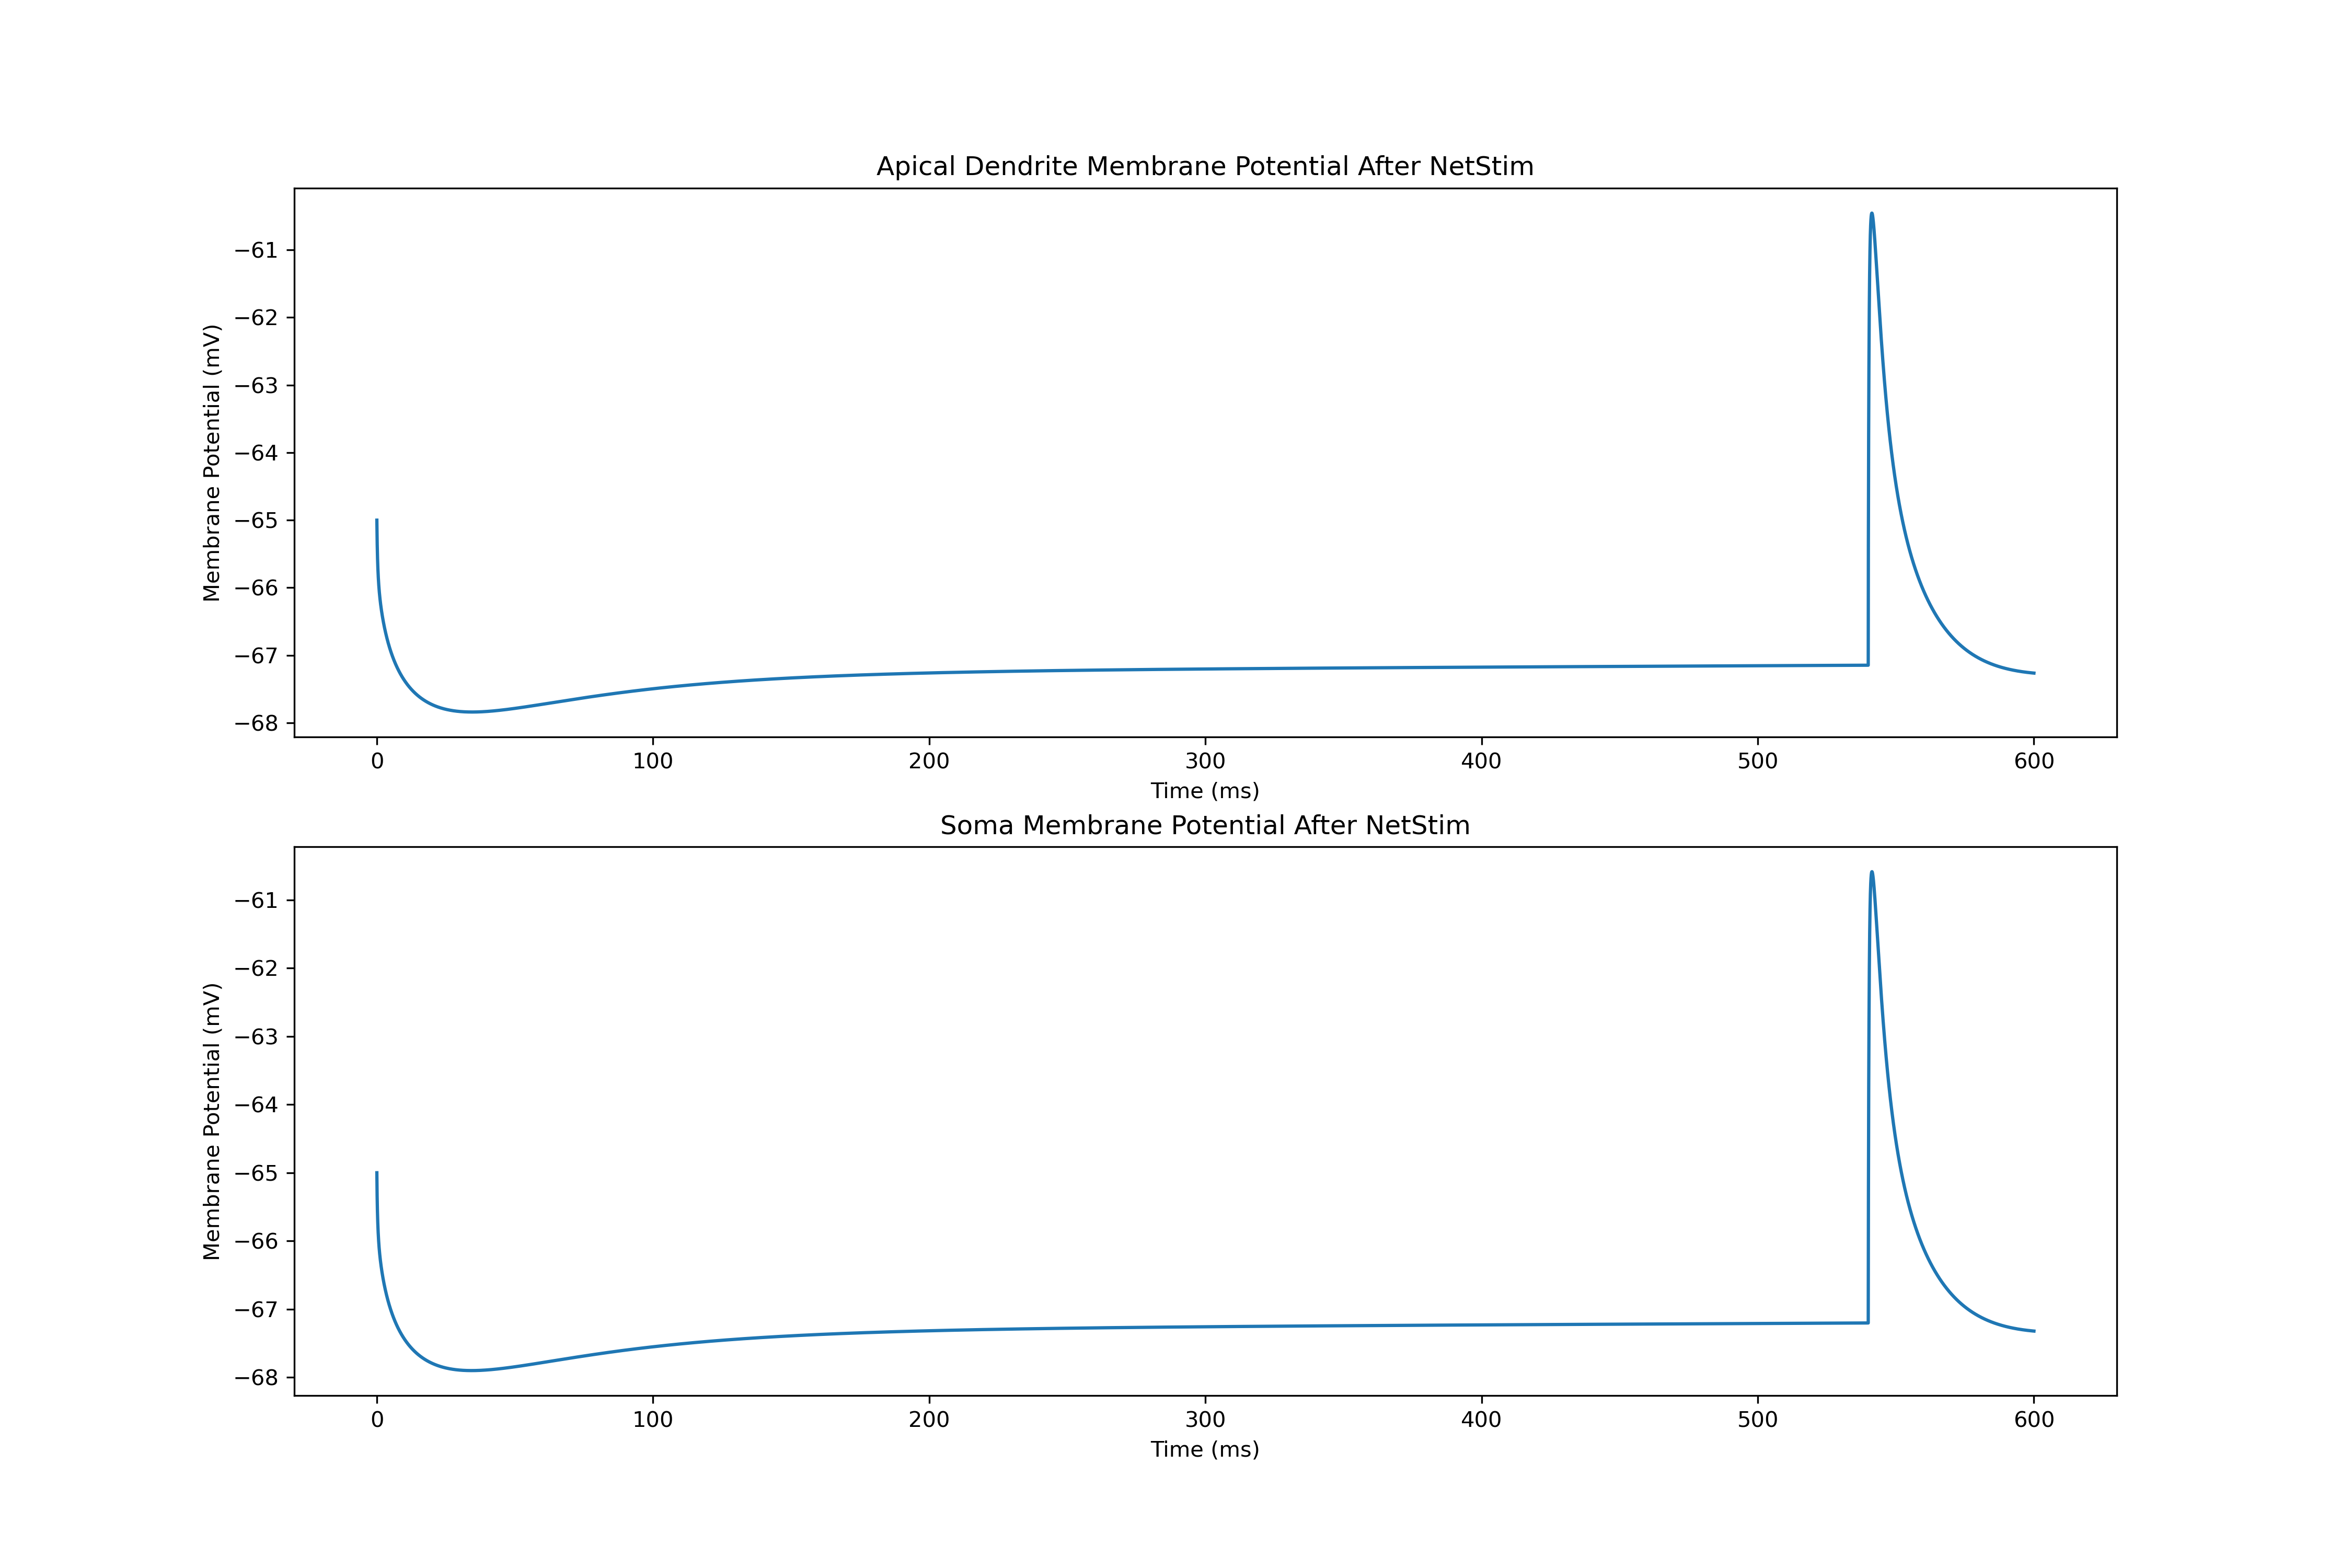

The table this chart was drawn from, first rows:
0.0, -65.0
0.025, -65.08
0.05, -65.16
0.075, -65.23
0.1, -65.3
0.125, -65.35
0.15, -65.41
0.175, -65.45
0.2, -65.49
0.225, -65.53
0.25, -65.57
0.275, -65.6
0.3, -65.63
0.325, -65.66
0.35, -65.69
0.375, -65.72
0.4, -65.74
0.425, -65.77
0.45, -65.79
0.475, -65.81
0.5, -65.83
0.525, -65.85
0.55, -65.87
0.575, -65.89
0.6, -65.9
0.625, -65.92
0.65, -65.93
0.675, -65.95
0.7, -65.96
0.725, -65.98
0.75, -65.99
0.775, -66.01
0.8, -66.02
0.825, -66.03
0.85, -66.04
0.875, -66.06
0.9, -66.07
0.925, -66.08
0.95, -66.09
0.975, -66.1
1, -66.11
1.025, -66.12
1.05, -66.13
1.075, -66.14
1.1, -66.15
1.125, -66.16
1.15, -66.17
1.175, -66.18
1.2, -66.19
1.225, -66.2
1.25, -66.21
1.275, -66.21
1.3, -66.22
1.325, -66.23
1.35, -66.24
1.375, -66.25
1.4, -66.26
1.425, -66.26
1.45, -66.27
1.475, -66.28
1.5, -66.29
... 23,940 more rows
